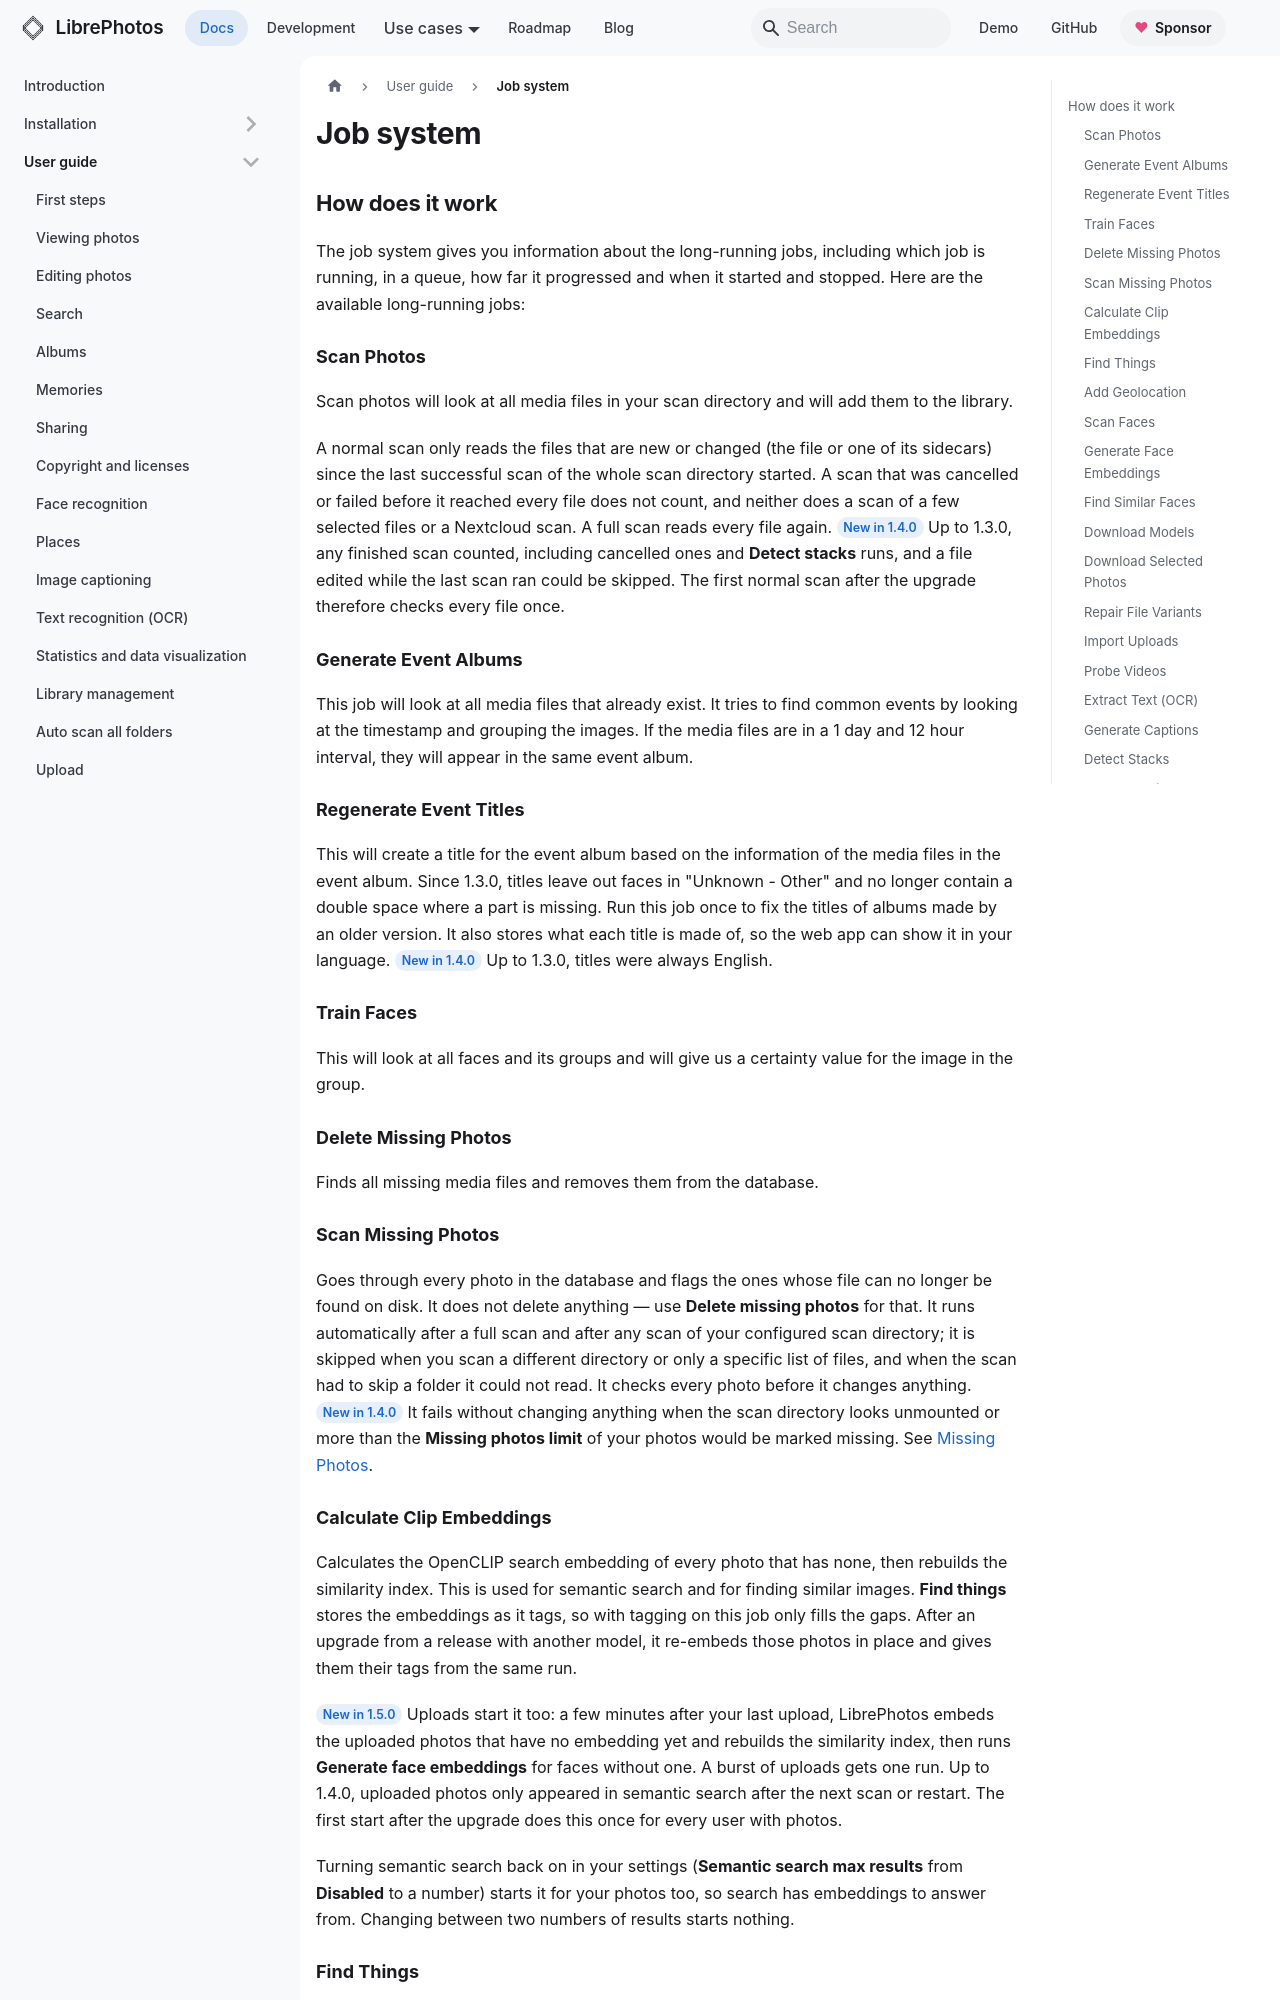

repository: LibrePhotos/librephotos · page: docs/user-guide/job-system/index.html · generator: docusaurus

---
title: "Job system"
description: "A overview of what the worker logs mean"
sidebar_position: 23
---

## How does it work

The job system gives you information about the long-running jobs, including which job is running, in a queue, how far it progressed and when it started and stopped. Here are the available long-running jobs:

### Scan Photos

Scan photos will look at all media files in your scan directory and will add them to the library.

A normal scan only reads the files that are new or changed (the file or one of its sidecars) since the last successful scan of the whole scan directory started. A scan that was cancelled or failed before it reached every file does not count, and neither does a scan of a few selected files or a Nextcloud scan. A full scan reads every file again. <Since version="1.4.0" /> Up to 1.3.0, any finished scan counted, including cancelled ones and **Detect stacks** runs, and a file edited while the last scan ran could be skipped. The first normal scan after the upgrade therefore checks every file once.

### Generate Event Albums

This job will look at all media files that already exist. It tries to find common events by looking at the timestamp and grouping the images. If the media files are in a 1 day and 12 hour interval, they will appear in the same event album.

### Regenerate Event Titles

This will create a title for the event album based on the information of the media files in the event album. Since 1.3.0, titles leave out faces in "Unknown - Other" and no longer contain a double space where a part is missing. Run this job once to fix the titles of albums made by an older version. It also stores what each title is made of, so the web app can show it in your language. <Since version="1.4.0" /> Up to 1.3.0, titles were always English.

### Train Faces

This will look at all faces and its groups and will give us a certainty value for the image in the group.

### Delete Missing Photos

Finds all missing media files and removes them from the database.

### Scan Missing Photos

Goes through every photo in the database and flags the ones whose file can no longer be found on disk. It does not delete anything — use **Delete missing photos** for that. It runs automatically after a full scan and after any scan of your configured scan directory; it is skipped when you scan a different directory or only a specific list of files, and when the scan had to skip a folder it could not read. It checks every photo before it changes anything. <Since version="1.4.0" /> It fails without changing anything when the scan directory looks unmounted or more than the **Missing photos limit** of your photos would be marked missing. See [Missing Photos](./missing-photos.md).

### Calculate Clip Embeddings

Calculates the OpenCLIP search embedding of every photo that has none, then rebuilds the similarity index. This is used for semantic search and for finding similar images. **Find things** stores the embeddings as it tags, so with tagging on this job only fills the gaps. After an upgrade from a release with another model, it re-embeds those photos in place and gives them their tags from the same run.

<Since version="1.5.0" /> Uploads start it too: a few minutes after your last upload, LibrePhotos embeds the uploaded photos that have no embedding yet and rebuilds the similarity index, then runs **Generate face embeddings** for faces without one. A burst of uploads gets one run. Up to 1.4.0, uploaded photos only appeared in semantic search after the next scan or restart. The first start after the upgrade does this once for every user with photos.

Turning semantic search back on in your settings (**Semantic search max results** from **Disabled** to a number) starts it for your photos too, so search has embeddings to answer from. Changing between two numbers of results starts nothing.
